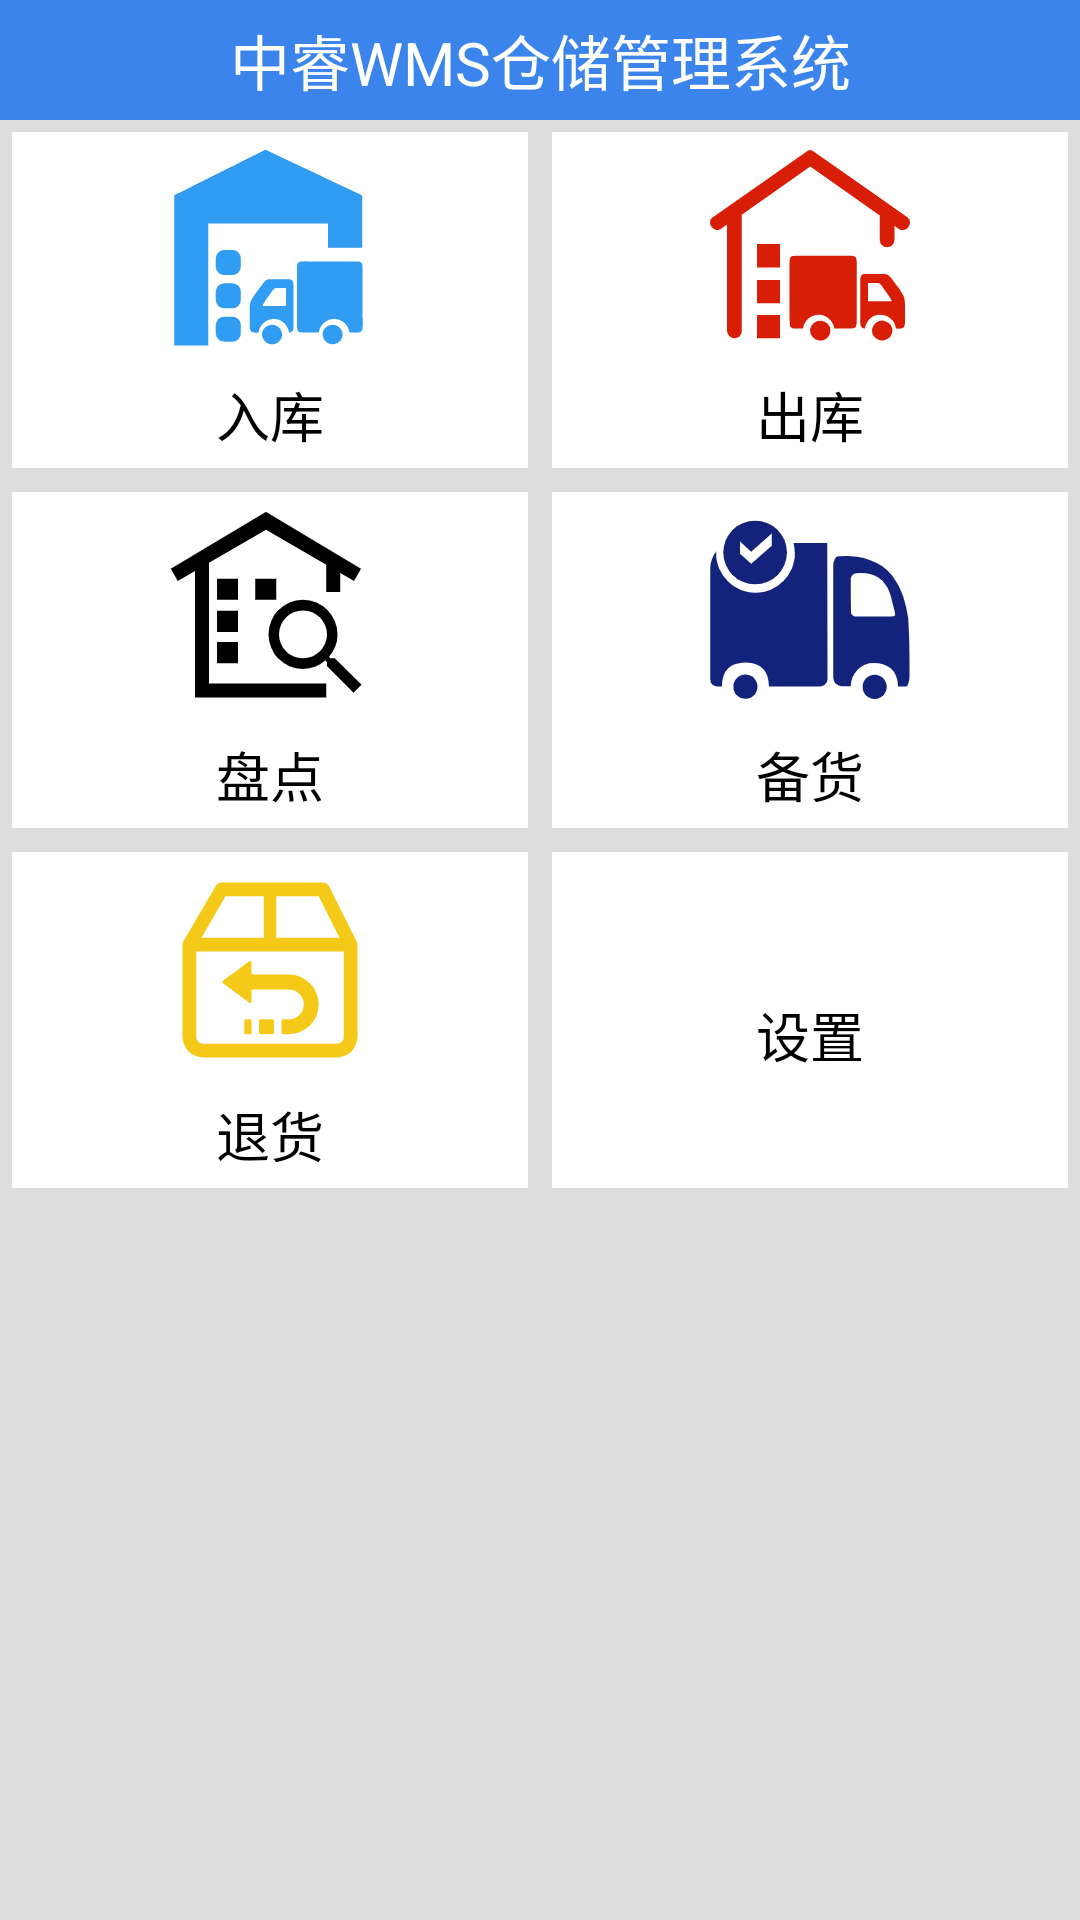

The Android layout XML behind this screen, and the referenced resources:
<!-- AndroidManifest.xml: application theme AppTheme -->
<!-- res/layout/activity_index.xml -->
<?xml version="1.0" encoding="utf-8"?>
<LinearLayout xmlns:android="http://schemas.android.com/apk/res/android"
    xmlns:app="http://schemas.android.com/apk/res-auto"
    xmlns:tools="http://schemas.android.com/tools"
    android:layout_width="match_parent"
    android:layout_height="match_parent"
    android:background="@color/color_background_BBBBBB"
    android:orientation="vertical"
    tools:context=".index.IndexActivity">

    <androidx.appcompat.widget.Toolbar style="@style/ClubToolbar">

        <TextView
            style="@style/toolbar_ll_tv_style"
            android:text="@string/index_label"></TextView>
    </androidx.appcompat.widget.Toolbar>

    <RelativeLayout style="@style/index_rl_style">

        <RadioGroup style="@style/index_rg_style">

            <RadioButton
                android:id="@+id/index_rb_instore"
                style="@style/index_rb_style"
                android:drawableTop="@mipmap/instore"
                android:text="@string/index_instore"></RadioButton>

            <RadioButton
                android:id="@+id/index_rb_outstore"
                style="@style/index_rb_style"
                android:drawableTop="@mipmap/outstore"
                android:text="@string/index_outstore"></RadioButton>
        </RadioGroup>
    </RelativeLayout>

    <RelativeLayout style="@style/index_rl_style">

        <RadioGroup style="@style/index_rg_style">

            <RadioButton
                android:id="@+id/index_rb_check"
                style="@style/index_rb_style"
                android:drawableTop="@mipmap/check"
                android:text="@string/index_check"></RadioButton>

            <RadioButton
                android:id="@+id/index_rb_prepare"
                style="@style/index_rb_style"
                android:drawableTop="@mipmap/prepare"
                android:text="@string/index_prepare"></RadioButton>
        </RadioGroup>
    </RelativeLayout>

    <RelativeLayout style="@style/index_rl_style">

        <RadioGroup style="@style/index_rg_style">

            <RadioButton
                android:id="@+id/index_rb_sales_return"
                style="@style/index_rb_style"
                android:drawableTop="@mipmap/salesreturn"
                android:text="@string/index_sales_return"></RadioButton>

            <RadioButton
                android:id="@+id/index_rb_setting"
                style="@style/index_rb_style"
                android:drawableTop="@mipmap/setting"
                android:text="@string/index_setting"></RadioButton>
        </RadioGroup>
    </RelativeLayout>
</LinearLayout>
<!-- resources referenced by this layout -->
<resources>
  <color name="color_background_BBBBBB">#DDDDDD</color>
  <!-- mipmap check: png bitmap (mipmap-xxhdpi, 6101 bytes) -->
  <!-- mipmap instore: png bitmap (mipmap-xxhdpi, 4312 bytes) -->
  <!-- mipmap outstore: png bitmap (mipmap-xxhdpi, 7401 bytes) -->
  <!-- mipmap prepare: png bitmap (mipmap-xxhdpi, 8963 bytes) -->
  <!-- mipmap salesreturn: png bitmap (mipmap-xxhdpi, 5334 bytes) -->
  <string name="index_check">盘点</string>
  <string name="index_instore">入库</string>
  <string name="index_label">中睿WMS仓储管理系统</string>
  <string name="index_outstore">出库</string>
  <string name="index_prepare">备货</string>
  <string name="index_sales_return">退货</string>
  <string name="index_setting">设置</string>
  <style name="ClubToolbar" parent="Widget.AppCompat.Toolbar">
          <item name="contentInsetStart">@dimen/dp_0</item>
          <item name="android:background">@color/colorAccent</item>
          <item name="android:layout_width">match_parent</item>
          <item name="android:layout_height">@dimen/dp_40</item>
          <item name="android:layout_gravity">center_horizontal</item>
      </style>
  <style name="index_rb_style">
          <item name="android:layout_weight">1</item>
          <item name="android:layout_gravity">center_vertical</item>
          <item name="android:gravity">center</item>
          <item name="android:layout_width">@dimen/dp_0</item>
          <item name="android:layout_height">match_parent</item>
          <item name="android:paddingTop">@dimen/dp_10</item>
          <item name="android:button">@null</item>
  
          <item name="android:textSize">@dimen/sp_18</item>
          <item name="android:background">@drawable/index_rb</item>
      </style>
  <style name="index_rg_style">
          <item name="android:layout_width">match_parent</item>
          <item name="android:layout_height">match_parent</item>
          <item name="android:gravity">center_vertical</item>
          <item name="android:orientation">horizontal</item>
      </style>
  <style name="index_rl_style">
          <item name="android:layout_width">match_parent</item>
          <item name="android:layout_height">@dimen/dp_120</item>
      </style>
  <style name="toolbar_ll_tv_style">
          <item name="android:layout_width">wrap_content</item>
          <item name="android:layout_height">wrap_content</item>
          <item name="android:layout_gravity">center</item>
          <item name="android:gravity">center</item>
          <item name="android:textSize">@dimen/sp_20</item>
          <item name="android:text">@string/instore_location_toolbar</item>
      </style>
  <style name="AppTheme" parent="Theme.AppCompat.Light.NoActionBar">
          
          <item name="colorPrimary">@color/colorAccent</item>
          <item name="colorPrimaryDark">@color/colorAccent</item>
          <item name="colorAccent">@color/colorAccent</item>
          <item name="android:textViewStyle">@style/CustomerTextViewStyle</item>
          <item name="windowActionBar">false</item>
          <item name="windowNoTitle">true</item>
          <item name="android:windowFullscreen">true</item>
      </style>
  <dimen name="dp_0">0dp</dimen>
  <color name="colorAccent">#3A84EB</color>
  <dimen name="dp_40">40dp</dimen>
  <dimen name="dp_10">10dp</dimen>
  <dimen name="sp_18">18sp</dimen>
  <!-- drawable index_rb (drawable) -->
  <?xml version="1.0" encoding="utf-8"?>
  <shape xmlns:android="http://schemas.android.com/apk/res/android">
  <solid android:color="@color/text_ffffff"></solid>
      <stroke android:width="4dp" android:color="@color/color_background_BBBBBB"></stroke>
  </shape>
  <dimen name="dp_120">120dp</dimen>
  <dimen name="sp_20">20sp</dimen>
  <string name="instore_location_toolbar">托盘入库</string>
  <style name="CustomerTextViewStyle">
          <item name="android:layout_gravity">center</item>
          <item name="android:gravity">center</item>
          <item name="android:textColor">@color/text_ffffff</item>
          <item name="android:textSize">@dimen/sp_18</item>
      </style>
  <color name="text_ffffff">#ffffff</color>
</resources>
